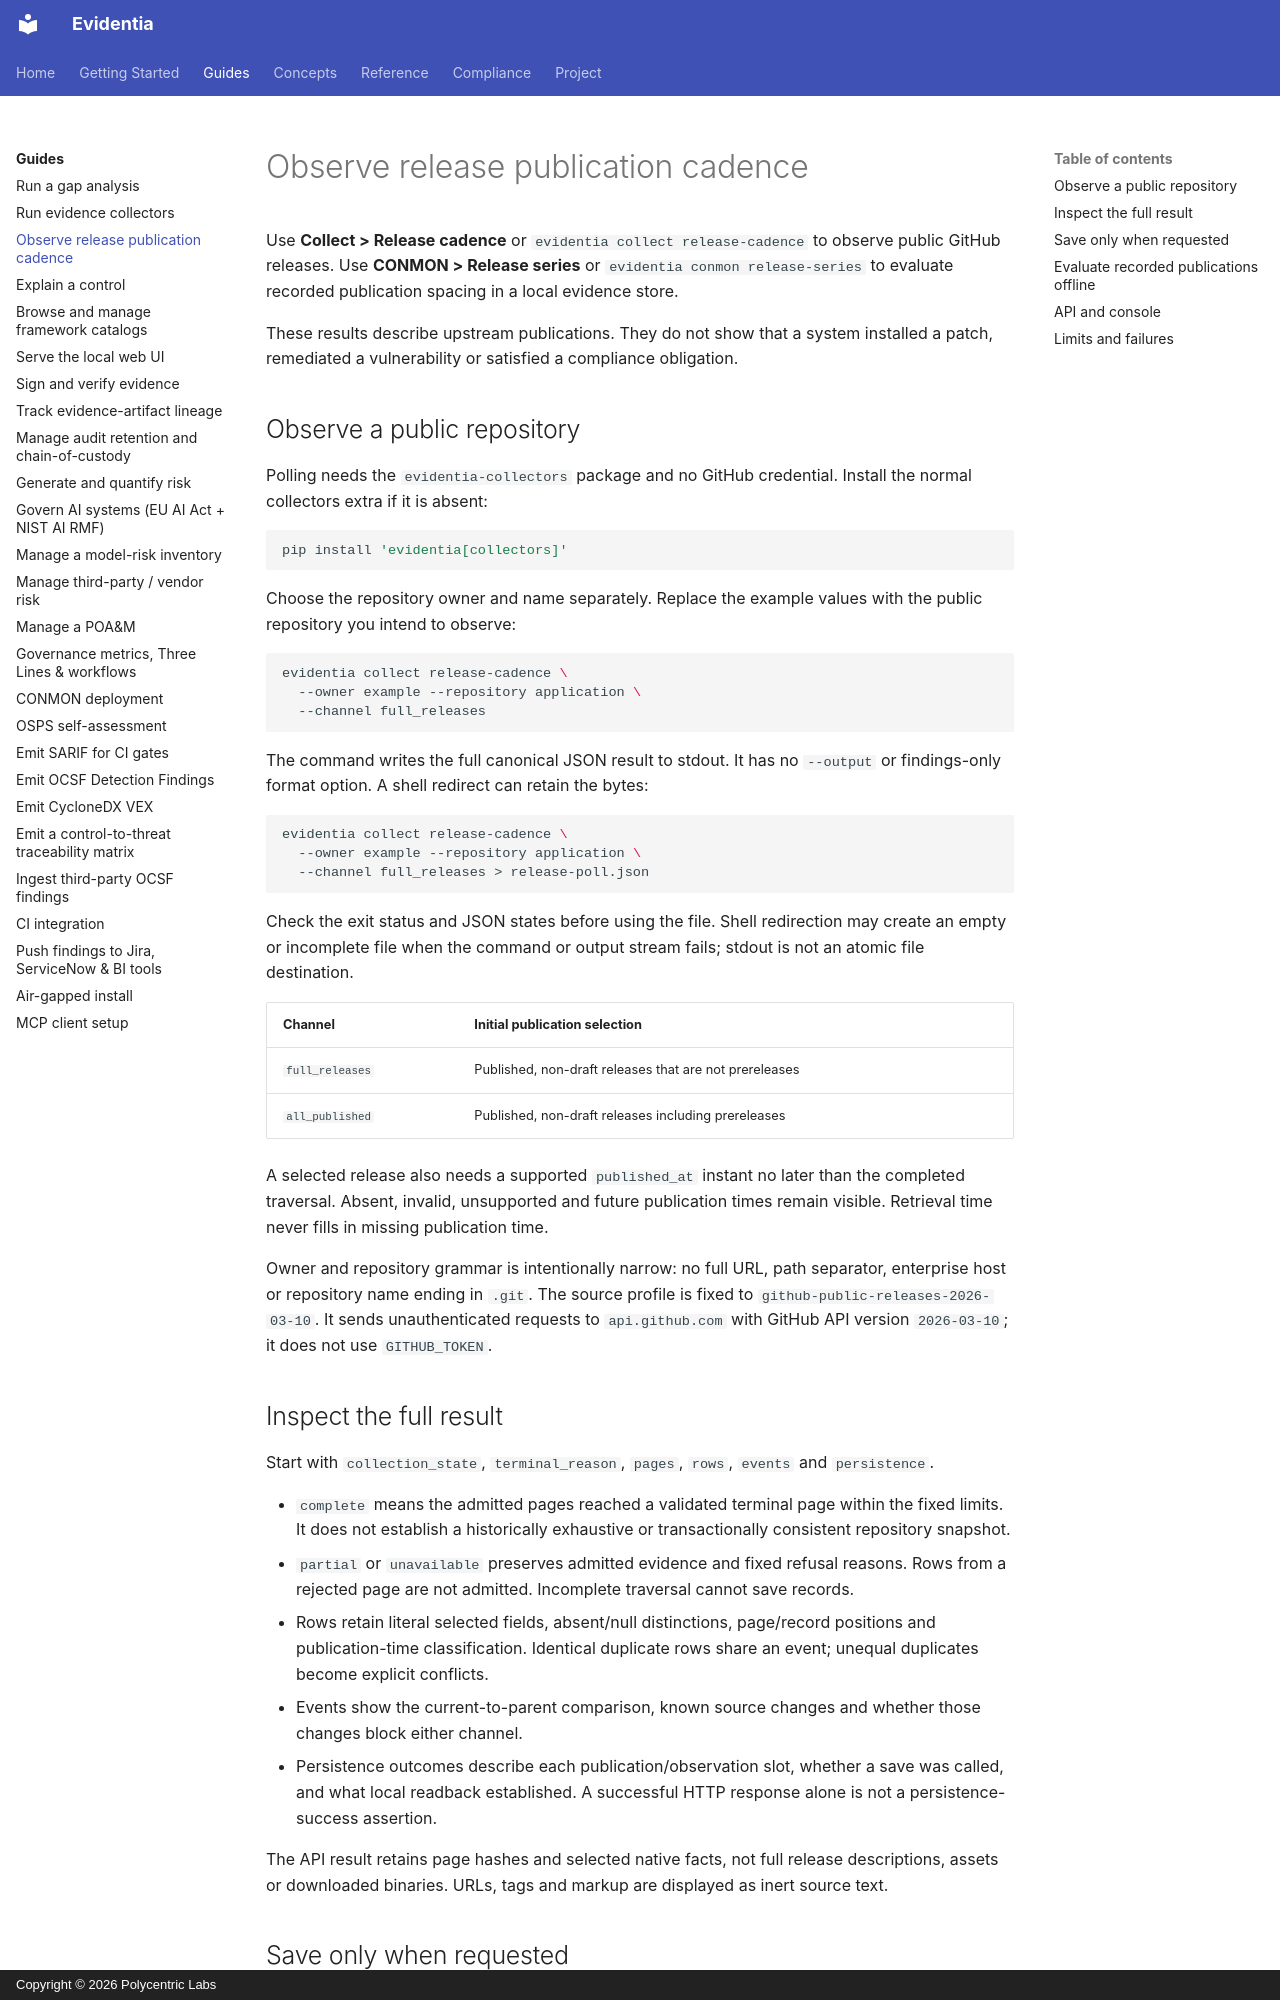

repository: Polycentric-Labs/evidentia · page: 2-guides/release-cadence/index.html · generator: mkdocs · copyright: Copyright © 2026 Polycentric Labs

# Observe release publication cadence

Use **Collect > Release cadence** or `evidentia collect release-cadence` to observe public GitHub releases. Use **CONMON > Release series** or `evidentia conmon release-series` to evaluate recorded publication spacing in a local evidence store.

These results describe upstream publications. They do not show that a system installed a patch, remediated a vulnerability or satisfied a compliance obligation.

## Observe a public repository

Polling needs the `evidentia-collectors` package and no GitHub credential. Install the normal collectors extra if it is absent:

```bash
pip install 'evidentia[collectors]'
```

Choose the repository owner and name separately. Replace the example values with the public repository you intend to observe:

```bash
evidentia collect release-cadence \
  --owner example --repository application \
  --channel full_releases
```

The command writes the full canonical JSON result to stdout. It has no `--output` or findings-only format option. A shell redirect can retain the bytes:

```bash
evidentia collect release-cadence \
  --owner example --repository application \
  --channel full_releases > release-poll.json
```

Check the exit status and JSON states before using the file. Shell redirection may create an empty or incomplete file when the command or output stream fails; stdout is not an atomic file destination.

| Channel | Initial publication selection |
|---|---|
| `full_releases` | Published, non-draft releases that are not prereleases |
| `all_published` | Published, non-draft releases including prereleases |

A selected release also needs a supported `published_at` instant no later than the completed traversal. Absent, invalid, unsupported and future publication times remain visible. Retrieval time never fills in missing publication time.

Owner and repository grammar is intentionally narrow: no full URL, path separator, enterprise host or repository name ending in `.git`. The source profile is fixed to `github-public-releases-2026-03-10`. It sends unauthenticated requests to `api.github.com` with GitHub API version `2026-03-10`; it does not use `GITHUB_TOKEN`.

## Inspect the full result

Start with `collection_state`, `terminal_reason`, `pages`, `rows`, `events` and `persistence`.

- `complete` means the admitted pages reached a validated terminal page within the fixed limits. It does not establish a historically exhaustive or transactionally consistent repository snapshot.
- `partial` or `unavailable` preserves admitted evidence and fixed refusal reasons. Rows from a rejected page are not admitted. Incomplete traversal cannot save records.
- Rows retain literal selected fields, absent/null distinctions, page/record positions and publication-time classification. Identical duplicate rows share an event; unequal duplicates become explicit conflicts.
- Events show the current-to-parent comparison, known source changes and whether those changes block either channel.
- Persistence outcomes describe each publication/observation slot, whether a save was called, and what local readback established. A successful HTTP response alone is not a persistence-success assertion.

The API result retains page hashes and selected native facts, not full release descriptions, assets or downloaded binaries. URLs, tags and markup are displayed as inert source text.
